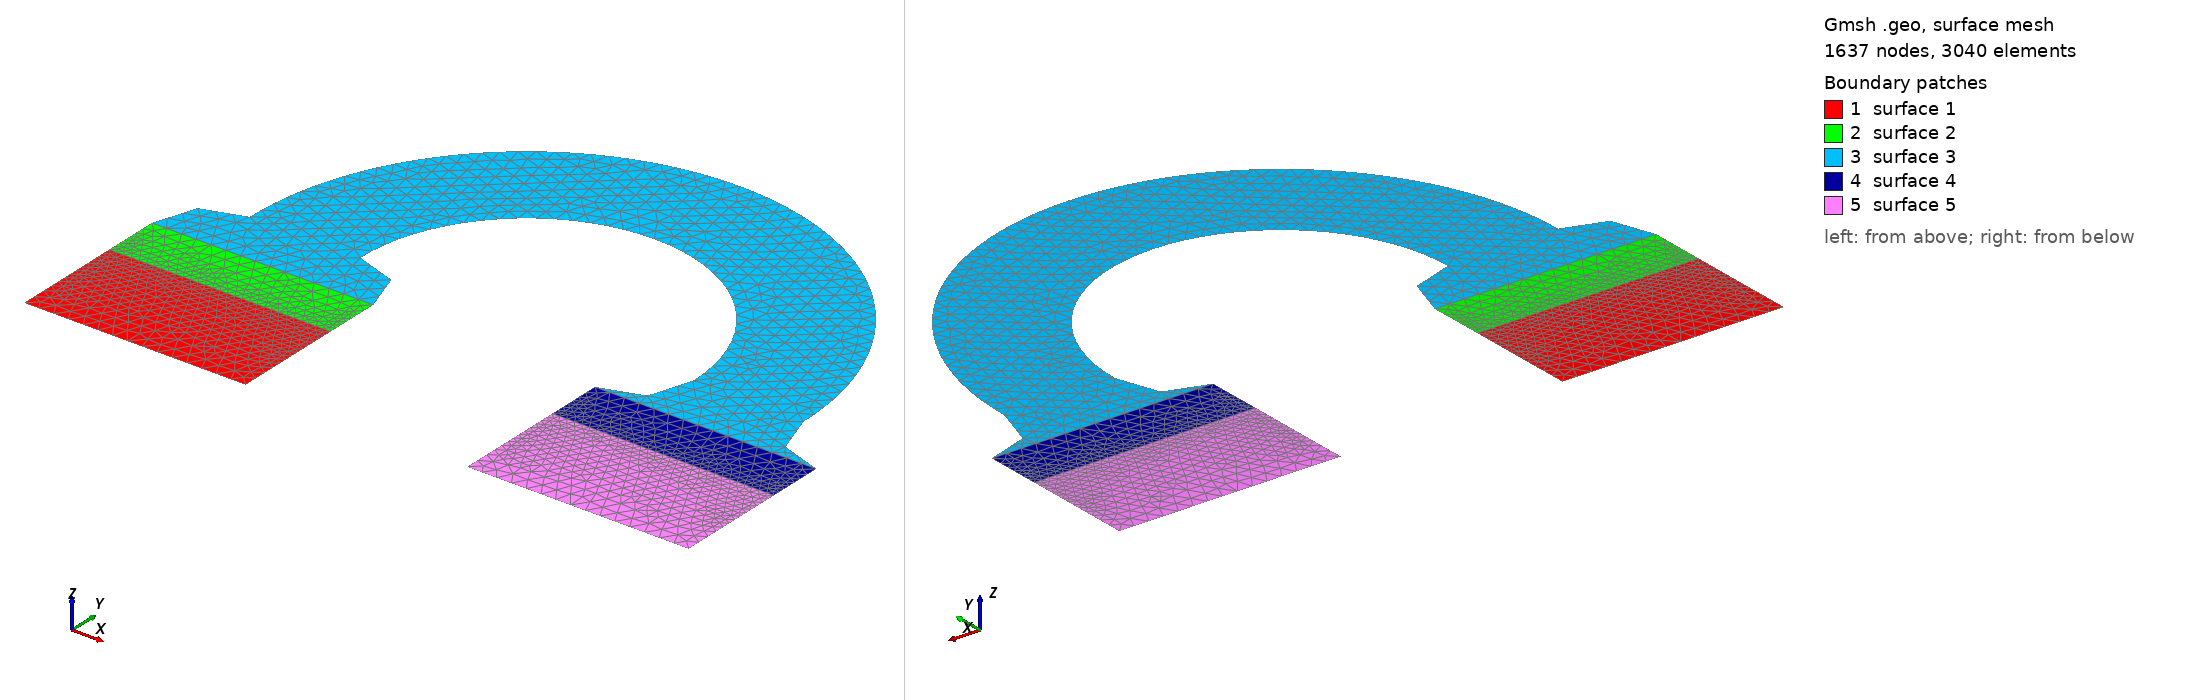

Gmsh geometry script, surface-meshed: 1637 nodes, 3040 surface elements. Boundary patches (legend numbers): 1 surface 1, 2 surface 2, 3 surface 3, 4 surface 4, 5 surface 5. Left view from above one corner, right view from below the opposite corner. The script declares no physical surfaces, so the legend lists its geometric surfaces. The drawing asked Gmsh for element sizes between 1% and 20% of the model's largest extent; the script's own settings can give other sizes.

=== stefan3.geo (drawn) ===
SetFactory("OpenCASCADE");

//+
Point(1) = {0, 0, 0, 0.1};
//+
Point(2) = {1.5, 0, 0, 0.1};
//+
Point(3) = {1.5, 0.75, 0, 0.001};
//+
Point(4) = {0, 0.75, 0, 0.001};
//+
Point(5) = {0.375, 1.5, 0, 0.1};
//+
Point(6) = {1.125, 1.5, 0, 0.1};
//+
Point(7) = {2.25, 1.5, 0, 0.1};
//+
Point(8) = {2.25, 2.625, 0, 0.1};
//+
Point(9) = {2.25, 3.375, 0, 0.1};
//+
Point(10) = {3.375, 1.5, 0, 0.1};
//+
Point(11) = {4.125, 1.5, 0, 0.1};
//+
Point(12) = {4.5, 0.75, 0, 0.001};
//+
Point(13) = {4.5, 0, 0, 0.1};
//+
Point(14) = {3, 0, 0, 0.1};
//+
Point(15) = {3, 0.75, 0, 0.001};
//+
Point(16) = {0, 1.125, 0, 0.1};
//+
Point(17) = {1.5, 1.125, 0, 0.1};
//+
Point(18) = {3, 1.125, 0, 0.1};
//+
Point(19) = {4.5, 1.125, 0, 0.1};
//+
Point(20) = {0.09375, 1.40625, 0, 0.1};
//+
Point(21) = {1.40625, 1.40625, 0, 0.1};
//+
Point(22) = {3.28125, 1.21875, 0, 0.1};
//+
Point(23) = {4.21875, 1.21875, 0, 0.1};
//+
Line(1) = {1, 2};
//+
Line(2) = {2, 3};
//+
Line(3) = {3, 4};
//+
Line(4) = {4, 1};
//+
Line(5) = {3, 17};
//+
Line(6) = {17, 16};
//+
Line(7) = {16, 4};
//+
Line(8) = {17, 21};
//+
Line(9) = {21, 6};
//+
Line(10) = {5, 20};
//+
Line(11) = {20, 16};
//+
Line(12) = {18, 22};
//+
Line(13) = {22, 10};
//+
Line(14) = {11, 23};
//+
Line(15) = {23, 19};
//+
Line(16) = {19, 18};
//+
Line(17) = {18, 15};
//+
Line(18) = {15, 12};
//+
Line(19) = {12, 19};
//+
Line(20) = {15, 14};
//+
Line(21) = {14, 13};
//+
Line(22) = {13, 12};
//+
Circle(23) = {6, 7, 8};
//+
Circle(24) = {8, 7, 10};
//+
Circle(25) = {11, 7, 9};
//+
Circle(26) = {9, 7, 5};
//+
Curve Loop(1) = {3, 4, 1, 2};
//+
Surface(1) = {1};
//+
Curve Loop(3) = {3, -7, -6, -5};
//+
Surface(2) = {3};
//+
Curve Loop(5) = {6, -11, -10, -26, -25, 14, 15, 16, 12, 13, -24, -23, -9, -8};
//+
Surface(3) = {5};
//+
Curve Loop(7) = {16, 17, 18, 19};
//+
Surface(4) = {7};
//+
Curve Loop(9) = {18, -22, -21, -20};
//+
Surface(5) = {9};
